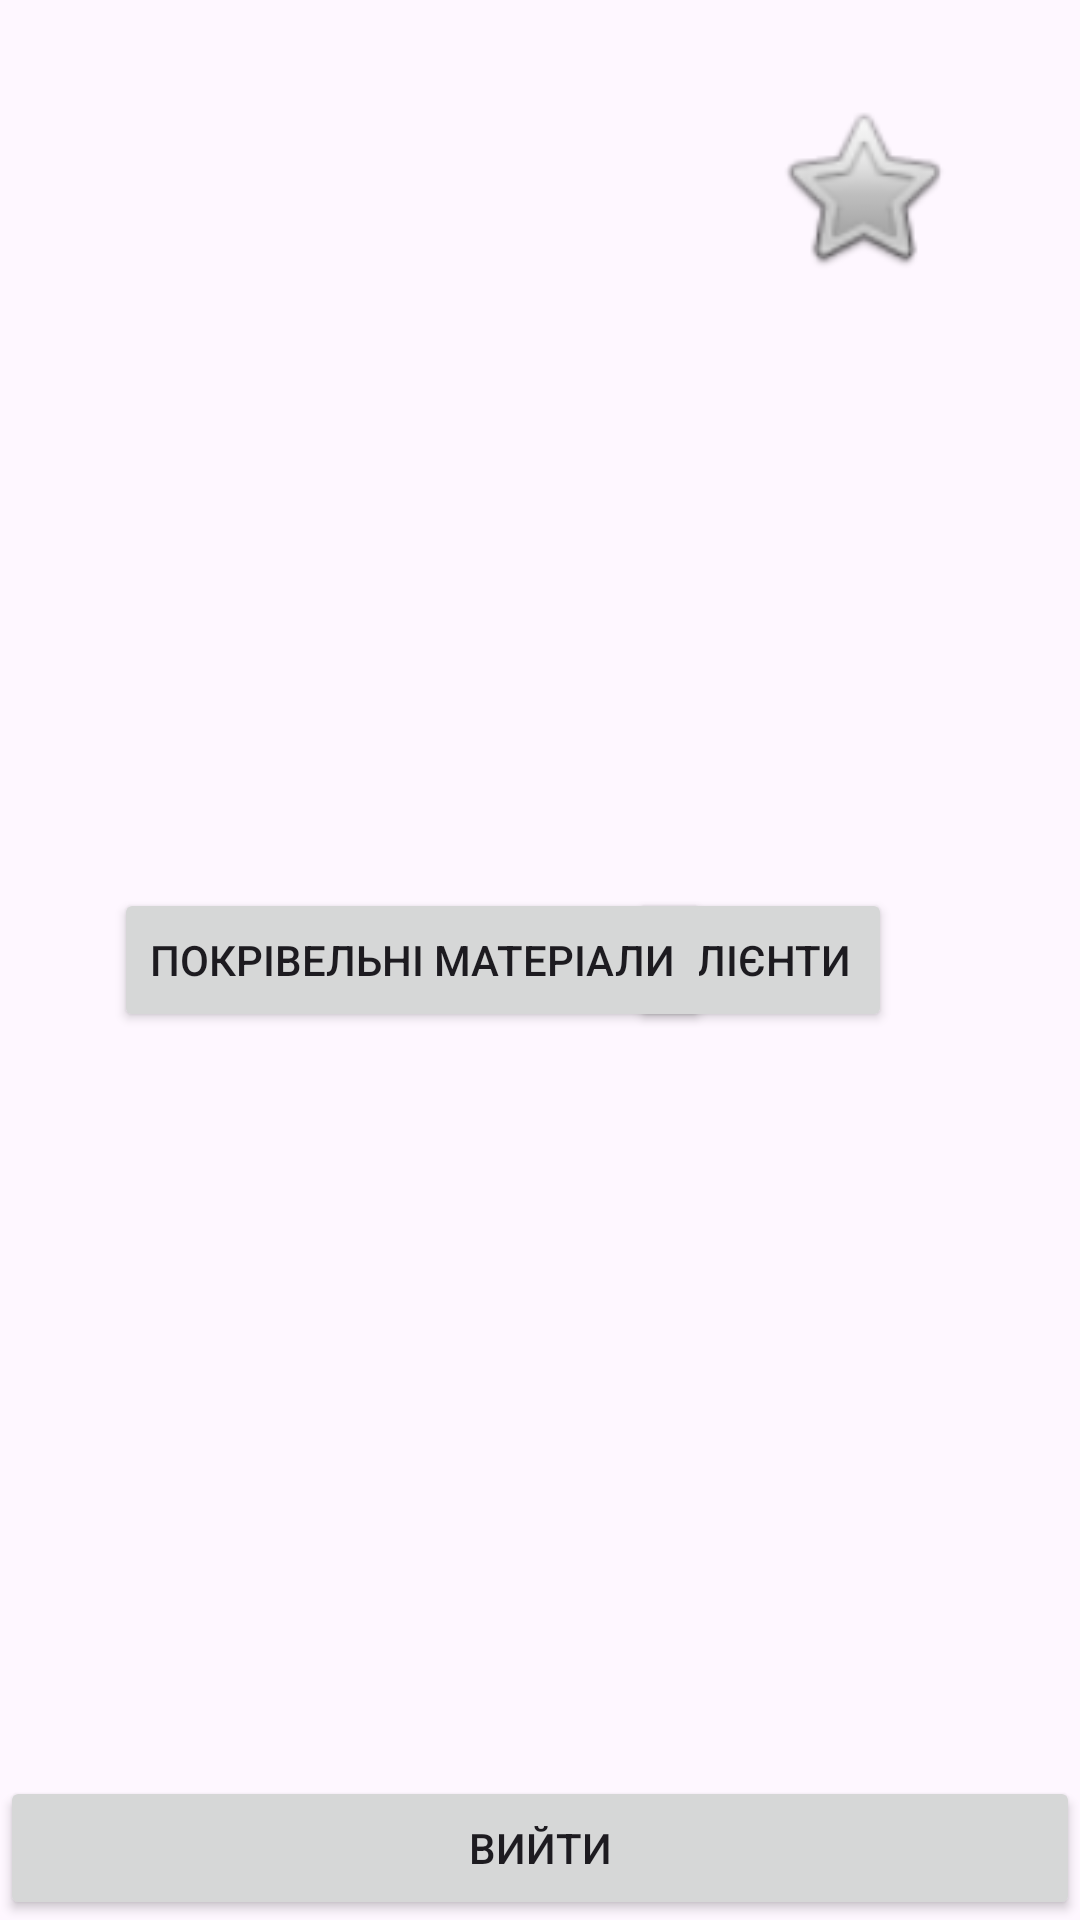

Here is an Android app screen rendered from its layout file. Give the layout XML and the strings, colors and styles it references.
<!-- AndroidManifest.xml: application theme Theme.Rusl -->
<!-- res/layout/second_layout.xml -->
<?xml version="1.0" encoding="utf-8"?>
<androidx.constraintlayout.widget.ConstraintLayout xmlns:android="http://schemas.android.com/apk/res/android"
    xmlns:app="http://schemas.android.com/apk/res-auto"
    xmlns:tools="http://schemas.android.com/tools"
    android:layout_width="match_parent"
    android:layout_height="match_parent">

    <Button
        android:id="@+id/buttonLogout"
        android:layout_width="match_parent"
        android:layout_height="wrap_content"
        android:text="Вийти"
        app:layout_constraintBottom_toBottomOf="parent"
        app:layout_constraintEnd_toEndOf="parent"
        app:layout_constraintHorizontal_bias="1.0"
        app:layout_constraintStart_toStartOf="parent" />


    <Button
        android:id="@+id/buttonCustomers"
        android:layout_width="wrap_content"
        android:layout_height="wrap_content"
        android:text="Клієнти"
        app:layout_constraintBottom_toBottomOf="parent"
        app:layout_constraintEnd_toEndOf="parent"
        app:layout_constraintHorizontal_bias="0.77"
        app:layout_constraintStart_toStartOf="parent"
        app:layout_constraintTop_toTopOf="parent" />

    <Button
        android:id="@+id/buttonApartments"
        android:layout_width="wrap_content"
        android:layout_height="wrap_content"
        android:text="Покрівельні матеріали"
        app:layout_constraintBottom_toBottomOf="parent"
        app:layout_constraintEnd_toEndOf="parent"
        app:layout_constraintHorizontal_bias="0.237"
        app:layout_constraintStart_toStartOf="parent"
        app:layout_constraintTop_toTopOf="parent" />

    <ImageView
        android:id="@+id/imageViewProfile"
        android:layout_width="81dp"
        android:layout_height="61dp"
        android:layout_marginTop="32dp"
        android:layout_marginEnd="32dp"
        app:layout_constraintEnd_toEndOf="parent"
        app:layout_constraintTop_toTopOf="parent"
        app:srcCompat="@android:drawable/btn_star"
        tools:srcCompat="@android:drawable/btn_star" />


</androidx.constraintlayout.widget.ConstraintLayout>
<!-- resources referenced by this layout -->
<resources>
  <style name="Theme.Rusl" parent="Base.Theme.Rusl" />
  <style name="Base.Theme.Rusl" parent="Theme.Material3.DayNight.NoActionBar">
          
          
      </style>
</resources>
